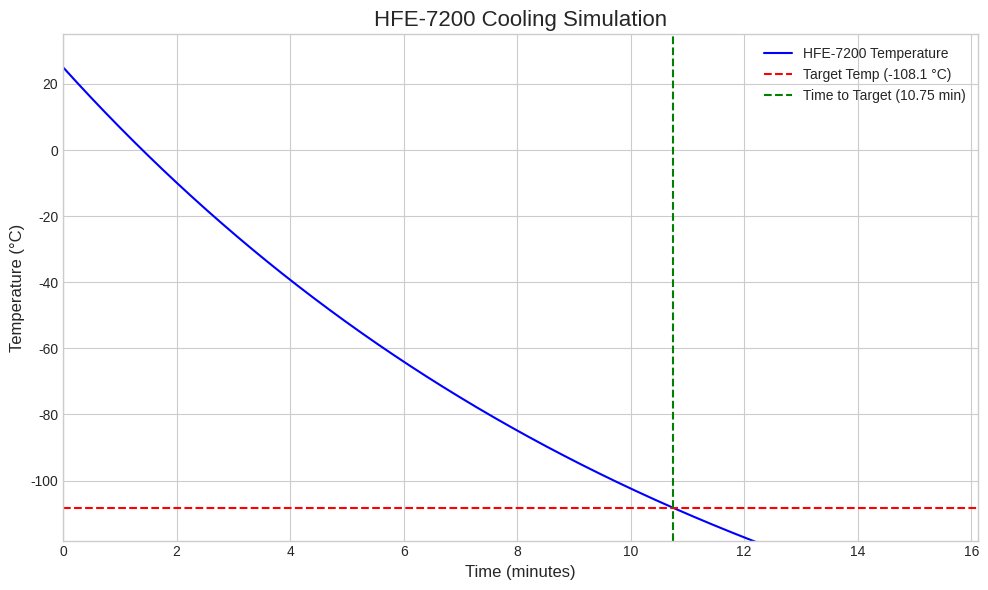

This figure's Python source:
"""
This module simulates the cooling of HFE-7200 fluid by recirculating
liquid nitrogen (LN2) through a stainless steel tube heat exchanger.

The model calculates the temperature of the HFE-7200 as a function of time,
plots the cooling curve, and determines the time constant and the time
to reach a specified target temperature.

 Assumptions:
    1. The HFE-7200 in the tank is well-mixed, meaning its temperature is
       uniform throughout at any given time.
    2. The LN2 remains at its saturation temperature (77.15 K) throughout the
       tube length. The heat transfer from the HFE-7200 causes the LN2 to
       boil, but its temperature is assumed to be constant.
    3. Heat loss to the ambient environment from the tank and piping is
       neglected.
    4. The convective heat transfer coefficient for boiling LN2 inside the
       tube is estimated to be 1500 W/m^2·K, a typical value for pool boiling.
    5. The convective heat transfer coefficient for HFE-7200 flowing over
       the tube is estimated to be 500 W/m^2·K. This is an approximation
       for forced convection of a liquid.
    6. The initial temperature of the HFE-7200 is 25°C (298.15 K).
"""

import numpy as np
import matplotlib.pyplot as plt
from scipy.integrate import odeint

# --- Constants and Initial Conditions ---

# HFE-7200 Properties
HFE_DENSITY = 1430  # kg/m^3
HFE_SPECIFIC_HEAT = 1220  # J/kg·K
HFE_VOLUME = 5.0 / 1000  # m^3 (5 L)
HFE_FLOW_RATE = 2.0 / (1000 * 60) # m^3/s (2 L/min)
HFE_INITIAL_TEMP_K = 298.15  # K (25 °C)
HFE_TARGET_TEMP_K = 165  # K

# Liquid Nitrogen (LN2) Properties
LN2_TEMP_K = 77.15  # K (Saturation temperature at 1 atm)

# Heat Exchanger Tubing Properties (SS 304L)
TUBE_LENGTH = 2.0  # m
TUBE_OUTER_DIA_M = 0.25 * 0.0254  # m (1/4 inch)
TUBE_WALL_THICKNESS_M = 0.049 * 0.0254  # m (0.049 inch)
TUBE_INNER_DIA_M = TUBE_OUTER_DIA_M - 2 * TUBE_WALL_THICKNESS_M
SS304L_THERMAL_CONDUCTIVITY = 16.2  # W/m·K (at room temp, approx.)

# --- Calculated Parameters ---

# Mass of HFE-7200
hfe_mass = HFE_DENSITY * HFE_VOLUME

# Heat transfer areas
tube_inner_area = np.pi * TUBE_INNER_DIA_M * TUBE_LENGTH
tube_outer_area = np.pi * TUBE_OUTER_DIA_M * TUBE_LENGTH

# Convective heat transfer coefficients (Assumed)
h_inner_ln2 = 1500  # W/m^2·K (boiling LN2)
h_outer_hfe = 500   # W/m^2·K (forced convection HFE-7200)

# Thermal resistances
r_conv_inner = 1 / (h_inner_ln2 * tube_inner_area)
r_conduction_wall = np.log(TUBE_OUTER_DIA_M / TUBE_INNER_DIA_M) / \
                    (2 * np.pi * SS304L_THERMAL_CONDUCTIVITY * TUBE_LENGTH)
r_conv_outer = 1 / (h_outer_hfe * tube_outer_area)

# Overall heat transfer coefficient (U) referenced to the outer area (A_o)
# 1 / (U * A_o) = R_total = R_conv_inner + R_cond + R_conv_outer
ua_product = 1 / (r_conv_inner + r_conduction_wall + r_conv_outer)


def model_cooling(temperature_k, time_s):
    """
    Defines the ordinary differential equation for the cooling process.
    This function calculates the rate of temperature change (dT/dt).

    Args:
        temperature_k (float): The temperature of the HFE-7200 in Kelvin.
        time_s (float): The current time in seconds (required by odeint).

    Returns:
        float: The rate of change of temperature (dT/dt) in K/s.
    """
    # Rate of heat transfer Q_dot = U * A * delta_T
    q_dot = ua_product * (temperature_k - LN2_TEMP_K)

    # Rate of temperature change dT/dt = -Q_dot / (m * c_p)
    d_temp_d_time = -q_dot / (hfe_mass * HFE_SPECIFIC_HEAT)
    return d_temp_d_time


def solve_and_analyze():
    """
    Solves the cooling model and analyzes the results.
    """
    # Time vector for the simulation
    # We run it for a long time to ensure we reach the target
    time_vector_s = np.linspace(0, 18000, 18001)  # 0 to 5 hours in seconds

    # Solve the ODE
    temperature_solution_k = odeint(
        model_cooling, HFE_INITIAL_TEMP_K, time_vector_s
    ).flatten()

    # --- Analysis ---
    # 1. Find the time to reach the target temperature
    try:
        # Find the first index where temperature is at or below the target
        target_time_index = np.where(
            temperature_solution_k <= HFE_TARGET_TEMP_K)[0][0]
        time_to_target_s = time_vector_s[target_time_index]
        time_to_target_min = time_to_target_s / 60
        print(
            f"Time to reach {HFE_TARGET_TEMP_K} K: "
            f"{time_to_target_min:.2f} minutes"
        )
    except IndexError:
        print(f"Target temperature of {HFE_TARGET_TEMP_K} K was not reached.")
        time_to_target_min = None

    # 2. Calculate the time constant (tau)
    # The time constant is the time it takes to reach 63.2% of the total
    # temperature change.
    total_temp_change = HFE_INITIAL_TEMP_K - LN2_TEMP_K
    temp_at_one_tau = HFE_INITIAL_TEMP_K - 0.632 * total_temp_change
    try:
        tau_index = np.where(temperature_solution_k <= temp_at_one_tau)[0][0]
        time_constant_s = time_vector_s[tau_index]
        time_constant_min = time_constant_s / 60
        print(f"Cooling time constant (tau): {time_constant_min:.2f} minutes")
    except IndexError:
        print("Could not determine the time constant.")
        time_constant_min = None

    return time_vector_s, temperature_solution_k, time_to_target_min


def plot_results(time_s, temp_k, time_to_target):
    """
    Plots the temperature of the HFE-7200 over time.

    Args:
        time_s (np.array): Array of time points in seconds.
        temp_k (np.array): Array of temperature points in Kelvin.
        time_to_target (float): Time in minutes to reach target temp.
    """
    # Convert to more readable units for plotting
    time_min = time_s / 60
    temp_c = temp_k - 273.15
    target_temp_c = HFE_TARGET_TEMP_K - 273.15

    plt.style.use('seaborn-v0_8-whitegrid')
    fig, ax = plt.subplots(figsize=(10, 6))

    # Plot the main cooling curve
    ax.plot(time_min, temp_c, label='HFE-7200 Temperature', color='b')

    # Add a horizontal line for the target temperature
    ax.axhline(
        y=target_temp_c, color='r', linestyle='--',
        label=f'Target Temp ({target_temp_c:.1f} °C)'
    )

    # Add a vertical line indicating the time to reach the target
    if time_to_target is not None:
        ax.axvline(
            x=time_to_target, color='g', linestyle='--',
            label=f'Time to Target ({time_to_target:.2f} min)'
        )

    # Formatting the plot
    ax.set_title('HFE-7200 Cooling Simulation', fontsize=16)
    ax.set_xlabel('Time (minutes)', fontsize=12)
    ax.set_ylabel('Temperature (°C)', fontsize=12)
    ax.legend(fontsize=10)
    ax.grid(True)

    # Set reasonable axis limits
    plot_limit_time = (time_to_target * 1.5) if time_to_target else 60
    ax.set_xlim(0, plot_limit_time)
    ax.set_ylim(bottom=target_temp_c - 10, top=HFE_INITIAL_TEMP_K - 273.15 + 10)

    plt.tight_layout()
    plt.show()


if __name__ == '__main__':
    # Run the simulation and analysis
    time_data_s, temp_data_k, target_time_min = solve_and_analyze()

    # Plot the results
    plot_results(time_data_s, temp_data_k, target_time_min)
